Photos from the image-classification dataset "datasets_masked" in the GitHub repository yaman1444/master-reseach. Its 3 classes are: benign, malignant, normal.

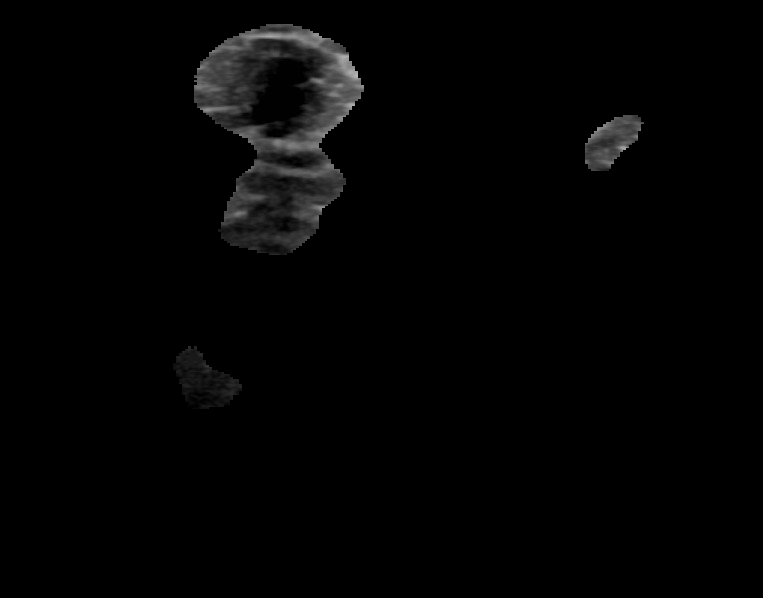
Label: normal

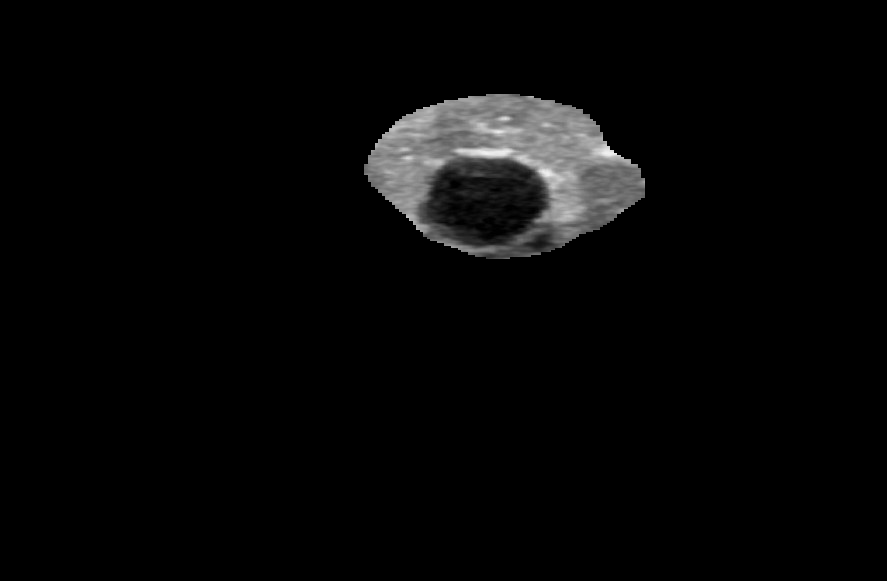
Label: benign

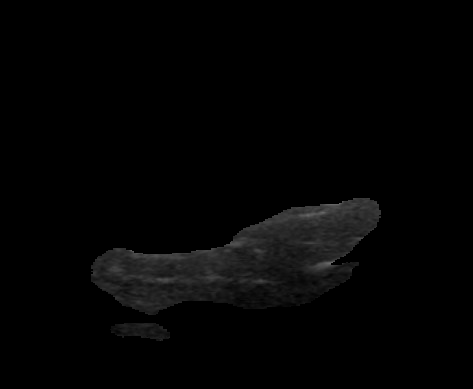
Label: benign

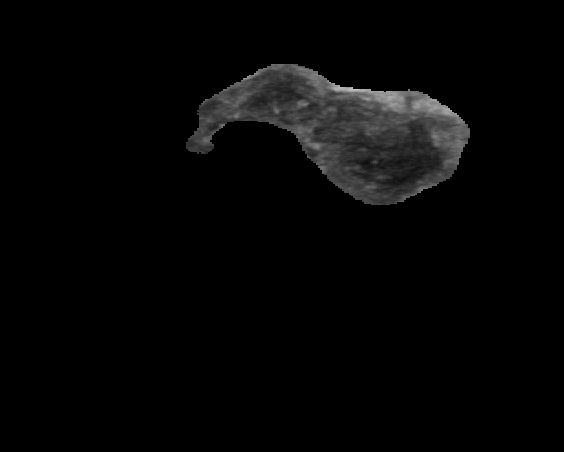
Label: malignant

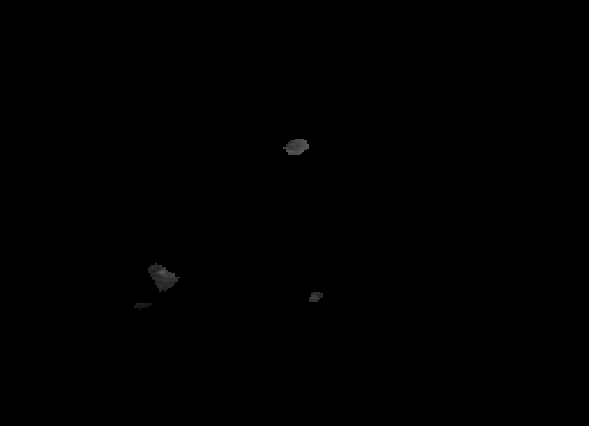
Label: benign

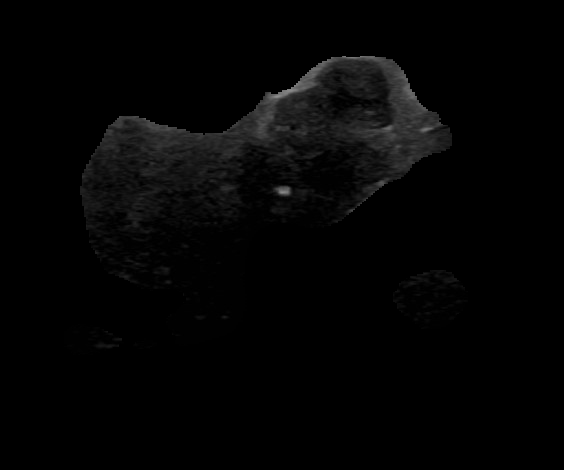
Label: malignant
